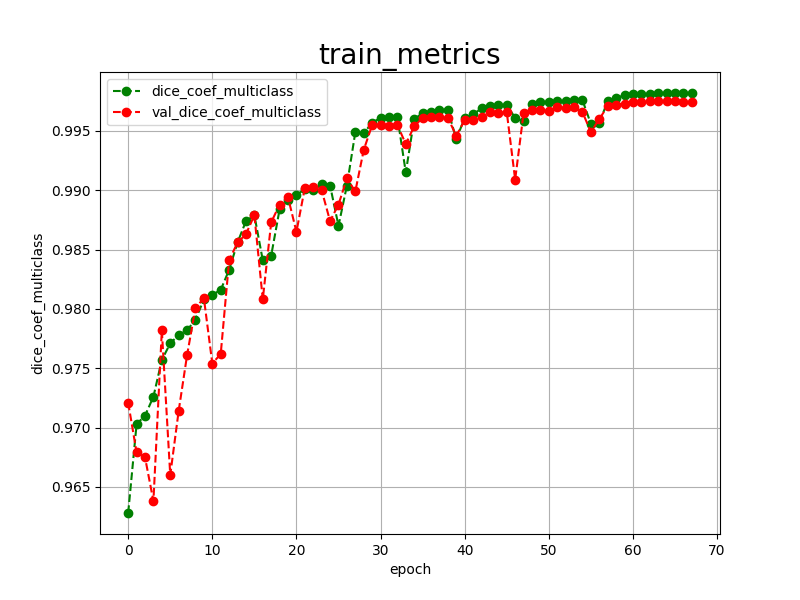

The data file committed next to this chart (first rows):
epoch, dice_coef_multiclass, val_dice_coef_multiclass, 
0, 0.9628, 0.9721
1, 0.9703, 0.9679
2, 0.9710, 0.9675
3, 0.9726, 0.9638
4, 0.9757, 0.9782
5, 0.9771, 0.9660
6, 0.9778, 0.9714
7, 0.9782, 0.9761
8, 0.9791, 0.9801
9, 0.9808, 0.9809
10, 0.9812, 0.9754
11, 0.9816, 0.9762
12, 0.9833, 0.9841
13, 0.9856, 0.9856
14, 0.9874, 0.9863
15, 0.9879, 0.9879
16, 0.9841, 0.9808
17, 0.9845, 0.9873
18, 0.9884, 0.9888
19, 0.9892, 0.9894
20, 0.9896, 0.9865
21, 0.9901, 0.9902
22, 0.9900, 0.9903
23, 0.9905, 0.9900
24, 0.9904, 0.9874
25, 0.9870, 0.9888
26, 0.9904, 0.9910
27, 0.9949, 0.9899
28, 0.9948, 0.9934
29, 0.9957, 0.9955
30, 0.9961, 0.9955
31, 0.9962, 0.9954
32, 0.9962, 0.9955
33, 0.9915, 0.9939
34, 0.9960, 0.9954
35, 0.9965, 0.9961
36, 0.9966, 0.9962
37, 0.9968, 0.9962
38, 0.9968, 0.9961
39, 0.9943, 0.9946
40, 0.9961, 0.9959
41, 0.9964, 0.9959
42, 0.9969, 0.9962
43, 0.9971, 0.9966
44, 0.9972, 0.9965
45, 0.9972, 0.9966
46, 0.9961, 0.9909
47, 0.9958, 0.9965
48, 0.9973, 0.9968
49, 0.9974, 0.9968
50, 0.9974, 0.9967
51, 0.9975, 0.9970
52, 0.9975, 0.9969
53, 0.9976, 0.9970
54, 0.9976, 0.9966
55, 0.9956, 0.9949
56, 0.9957, 0.9960
57, 0.9975, 0.9971
58, 0.9978, 0.9972
59, 0.9980, 0.9973
... 8 more rows
